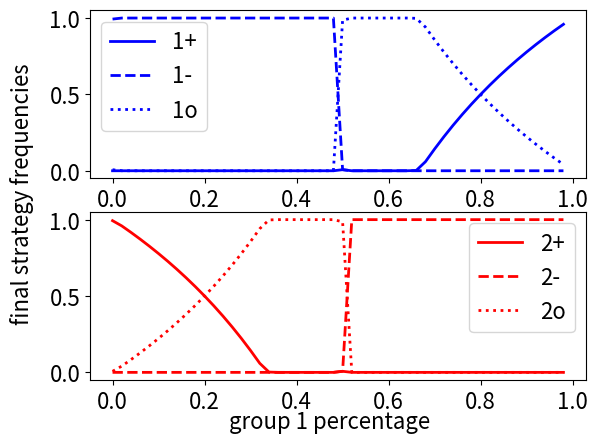

The matplotlib source for this figure:
#!/Users/<user>/miniforge3/envs/tensorflow_ARM/bin/python
import matplotlib.pyplot as plt
import numpy as np
from scipy import integrate as integ
import matplotlib.animation as animation
import matplotlib
#import ternary
import random
import math
import warnings
warnings.filterwarnings('ignore')

def social_groups(X,t,g1,g2):
    
    X1 = X[0:3]
    X2 = X[3:]

    A = np.array([[1, -1, 1], [-1, -1, -1], [1, -1, 0]])
    B = np.array([[-1, -1, -1], [-1, 1, 1], [-1, 1, 0]])

    sum1 =  X1[0] + X1[1] + X1[2]
    sum2 = X2[0] + X2[1] + X2[2]

    x1 = X1[0]/sum1
    y1 = X1[1]/sum1
    z1 = X1[2]/sum1

    x2 = X2[0]/sum2
    y2 = X2[1]/sum2
    z2 = X2[2]/sum2
    
    x1fitness = g1 * np.matmul(A, X1)[0] + g2 * np.matmul(B, X2)[0]
    y1fitness = g1 * np.matmul(A, X1)[1] + g2 * np.matmul(B, X2)[1]
    z1fitness = g1 * np.matmul(A, X1)[2] + g2 * np.matmul(B, X2)[2]

    x2fitness = g2 * np.matmul(A, X2)[0] + g1 * np.matmul(B, X1)[0]
    y2fitness = g2 * np.matmul(A, X2)[1] + g1 * np.matmul(B, X1)[1]
    z2fitness = g2 * np.matmul(A, X2)[2] + g1 * np.matmul(B, X1)[2]

    avfitnessg1 = x1*x1fitness + y1*y1fitness + z1*z1fitness
    avfitnessg2 = x2*x2fitness + y2*y2fitness + z2*z2fitness

    # Change in strategy frequencies:
    x1dot = x1*(x1fitness-avfitnessg1)
    y1dot = y1*(y1fitness-avfitnessg1)
    z1dot = z1*(z1fitness-avfitnessg1)
    x2dot = x2*(x2fitness-avfitnessg2)
    y2dot = y2*(y2fitness-avfitnessg2)
    z2dot = z2*(z2fitness-avfitnessg2)

    Xdot = np.array([x1dot,y1dot,z1dot,x2dot,y2dot,z2dot])    
    return Xdot

# Evolution of ethnic preferences:
x01 = np.ones(3,)
x02 = np.ones(3,)
#x01 = [0.1,0.1,0.8]
#x02 = [0.1,0.1,0.8]
x0 = np.concatenate((x01 / np.sum(x01), x02/np.sum(x02)))
x0 = x0.reshape(6,)

# for loop on different values of g1 and g2
g1 = np.arange(0,1,0.02)
g2 = 1 - g1

tend = 150 
tstep = 0.01 
t = np.arange(0,tend,tstep)
finalx = np.zeros((len(g1),6))
matplotlib.rc('font', size=16)


for i in range(len(g1)):

    x = integ.odeint(social_groups, x0, t, args=(g1[i],g2[i]))
    finalx[i,:] = x[-1,:]

# Plotting the final strategy frequencies:
fig, axs = plt.subplots(2)
axs[0].plot(g1, finalx[:,0], label=f'1+', color='b',linewidth=2)
axs[0].plot(g1, finalx[:,1], label=f'1-', color='b',linewidth=2, linestyle='--')
axs[0].plot(g1, finalx[:,2], label=f'1o', color='b',linewidth=2, linestyle=':')
axs[1].plot(g1, finalx[:,3], label=f'2+', color='r',linewidth=2)
axs[1].plot(g1, finalx[:,4], label=f'2-', color='r',linewidth=2, linestyle='--')
axs[1].plot(g1, finalx[:,5], label=f'2o', color='r',linewidth=2, linestyle=':')

axs[0].legend()
axs[1].legend()

fig.text(0.5, 0.01, 'group 1 percentage', ha='center')
fig.text(0, 0.5, 'final strategy frequencies', va='center', rotation='vertical')
fig.savefig('gcenter.png')
print(fig)